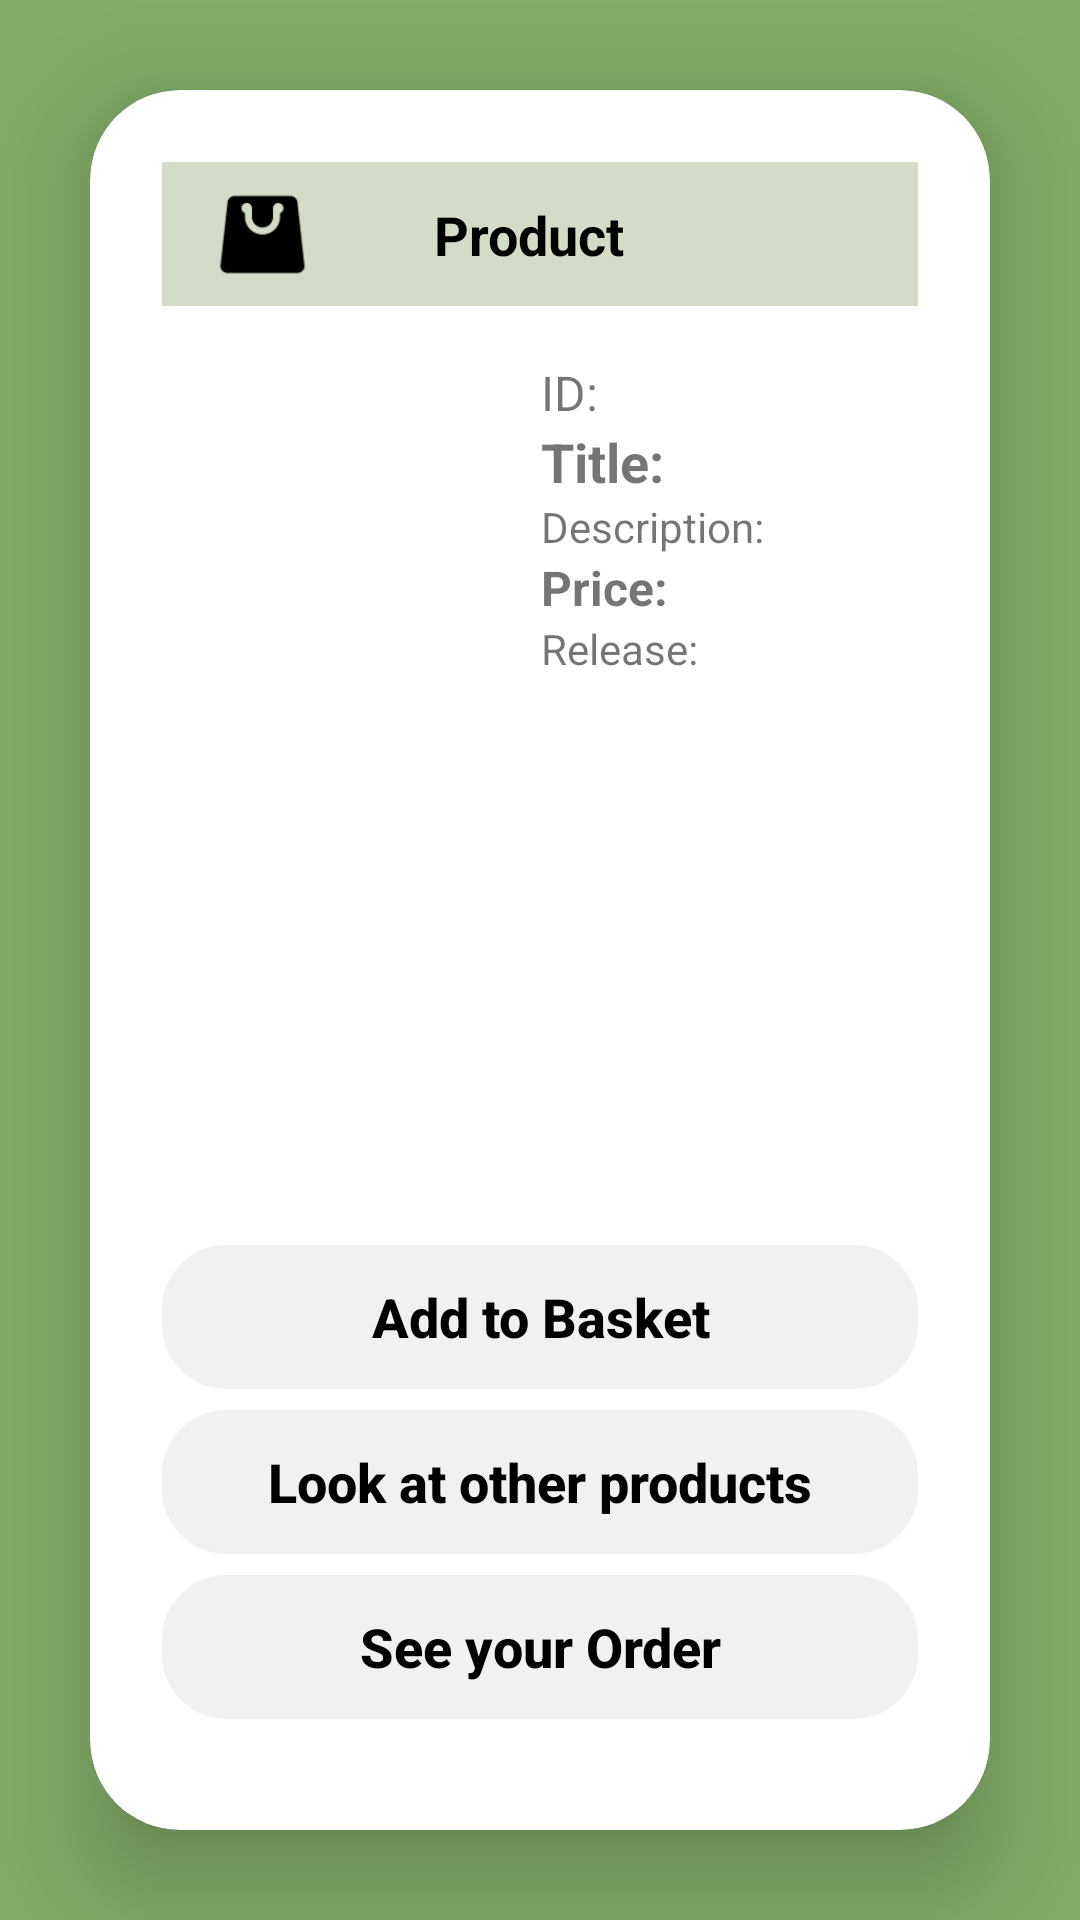

This screen was rendered from an Android layout file. Write that file and the resources it references.
<!-- AndroidManifest.xml: application theme Theme.UnipiPLIShopping -->
<!-- res/layout/activity_single_product.xml -->
<?xml version="1.0" encoding="utf-8"?>
<LinearLayout
    xmlns:android="http://schemas.android.com/apk/res/android"
    xmlns:app="http://schemas.android.com/apk/res-auto"
    xmlns:tools="http://schemas.android.com/tools"
    android:id="@+id/main"
    android:layout_width="match_parent"
    android:layout_height="match_parent"
    android:background="@color/green"
    android:gravity="center"
    android:orientation="vertical"
    tools:context=".SingleProduct">


    <androidx.cardview.widget.CardView
        android:layout_width="match_parent"
        android:layout_height="wrap_content"
        android:layout_margin="30dp"
        android:background="@drawable/login_edittext"
        app:cardCornerRadius="30dp"
        app:cardElevation="20dp">

        <LinearLayout
            android:layout_width="match_parent"
            android:layout_height="649dp"
            android:layout_gravity="center_horizontal"
            android:orientation="vertical"
            android:padding="24dp">


            <androidx.appcompat.widget.Toolbar
                android:id="@+id/toolbar"
                android:layout_width="match_parent"
                android:layout_height="48dp"
                android:background="#D2DCC6"
                android:minHeight="?attr/actionBarSize"
                android:theme="?attr/actionBarTheme"
                >

                <androidx.constraintlayout.widget.ConstraintLayout
                    android:layout_width="match_parent"
                    android:layout_height="match_parent">

                    
                    <ImageButton
                        android:id="@+id/OrderBag"
                        android:layout_width="35dp"
                        android:layout_height="35dp"
                        android:background="?attr/selectableItemBackgroundBorderless"
                        android:contentDescription="Start Icon"
                        android:onClick="OrderBagfunction"
                        android:scaleType="fitCenter"
                        android:src="@drawable/shoppingbag"
                        app:layout_constraintBottom_toBottomOf="parent"
                        app:layout_constraintStart_toStartOf="parent"
                        app:layout_constraintTop_toTopOf="parent" />

                    
                    <TextView
                        android:id="@+id/loginText"
                        android:layout_width="wrap_content"
                        android:layout_height="wrap_content"
                        android:text="@string/Product"
                        android:textAlignment="center"
                        android:textColor="@color/black"
                        android:textSize="18sp"
                        android:textStyle="bold"
                        app:layout_constraintStart_toEndOf="@id/OrderBag"
                        app:layout_constraintEnd_toStartOf="@id/iconEnd"
                        app:layout_constraintTop_toTopOf="parent"
                        app:layout_constraintBottom_toBottomOf="parent"/>

                    
                    <ImageButton
                        android:id="@+id/iconEnd"
                        android:layout_width="40dp"
                        android:layout_height="40dp"
                        android:layout_marginEnd="18dp"
                        android:background="?attr/selectableItemBackgroundBorderless"
                        android:contentDescription="End Icon"
                        android:onClick="ProfileFunction"
                        android:src="@drawable/baseline_face_24"
                        app:layout_constraintBottom_toBottomOf="parent"
                        app:layout_constraintEnd_toEndOf="parent"
                        app:layout_constraintTop_toTopOf="parent" />

                </androidx.constraintlayout.widget.ConstraintLayout>

            </androidx.appcompat.widget.Toolbar>

            <LinearLayout
                android:layout_width="match_parent"
                android:layout_height="280dp"
                android:layout_marginTop="18dp"
                android:orientation="horizontal">


                <ImageView
                    android:id="@+id/productImage"
                    android:layout_width="1dp"
                    android:layout_height="130dp"
                    android:layout_weight="1"
                    tools:srcCompat="@tools:sample/avatars" />

                
                <LinearLayout
                    android:layout_width="0dp"
                    android:layout_height="wrap_content"
                    android:layout_weight="1"
                    android:orientation="vertical">


                    <TextView
                        android:id="@+id/productId"
                        android:layout_width="wrap_content"
                        android:layout_height="wrap_content"
                        android:text="ID: "
                        android:textSize="16sp" />

                    <TextView
                        android:id="@+id/productTitle"
                        android:layout_width="wrap_content"
                        android:layout_height="wrap_content"
                        android:text="Title: "
                        android:textSize="18sp"
                        android:textStyle="bold" />

                    <TextView
                        android:id="@+id/productDescription"
                        android:layout_width="wrap_content"
                        android:layout_height="wrap_content"
                        android:text="Description: "
                        android:textSize="14sp" />

                    <TextView
                        android:id="@+id/productPrice"
                        android:layout_width="wrap_content"
                        android:layout_height="wrap_content"
                        android:text="Price: "
                        android:textSize="16sp"
                        android:textStyle="bold" />

                    <TextView
                        android:id="@+id/productRelease"
                        android:layout_width="wrap_content"
                        android:layout_height="wrap_content"
                        android:text="Release: "
                        android:textSize="14sp" />


                </LinearLayout>

            </LinearLayout>

            <Button
                android:id="@+id/Basketbutton"
                style="@style/CustomButton"
                android:layout_width="match_parent"
                android:layout_height="wrap_content"
                android:layout_marginTop="15dp"
                android:onClick="addToCart"
                android:text="@string/addbasket"
                android:textAllCaps="false" />

            <Button
                android:id="@+id/GotoProducts"
                style="@style/CustomButton"
                android:layout_width="match_parent"
                android:layout_height="wrap_content"
                android:layout_marginTop="7dp"
                android:onClick="ProductsPage"
                android:text="@string/lookProducts"
                android:textAllCaps="false" />

            <Button
                android:id="@+id/Orderbutton"
                style="@style/CustomButton"
                android:layout_width="match_parent"
                android:layout_height="wrap_content"
                android:layout_marginTop="7dp"
                android:onClick="OrderPage"
                android:text="@string/seeOrder"
                android:textAllCaps="false" />





        </LinearLayout>
    </androidx.cardview.widget.CardView>
</LinearLayout>
<!-- resources referenced by this layout -->
<resources>
  <color name="black">#FF000000</color>
  <color name="green">#82AC67</color>
  <!-- drawable login_edittext (drawable) -->
  <?xml version="1.0" encoding="utf-8"?>
  <shape  xmlns:android="http://schemas.android.com/apk/res/android"
      android:shape="rectangle">
          <stroke
              android:width="3dp"
              android:color="@color/whiter"/>
          <corners
              android:radius="20dp"/>
  </shape >
  <!-- drawable shoppingbag: png bitmap (drawable, 1827 bytes) -->
  <string name="Product">Product</string>
  <string name="addbasket">Add to Basket</string>
  <string name="lookProducts">Look at other products</string>
  <string name="seeOrder">See your Order</string>
  <style name="CustomButton" parent="Widget.AppCompat.Button">
          <item name="android:background">@drawable/buttonstyle</item>
          <item name="android:textColor">@color/black</item>
          <item name="android:padding">10dp</item>
          <item name="android:textSize">18sp</item>
          <item name="android:textStyle">bold</item>
  
          <item name="android:gravity">center</item>
          <item name="android:stateListAnimator">@null</item> 
      </style>
  <style name="Theme.UnipiPLIShopping" parent="Base.Theme.UnipiPLIShopping" />
  <color name="whiter">#F3F0F0</color>
  <!-- drawable buttonstyle (drawable) -->
  <?xml version="1.0" encoding="utf-8"?>
  <shape xmlns:android="http://schemas.android.com/apk/res/android"
      android:shape="rectangle">
  
      <solid android:color="@color/whiter"/> 
  
      <stroke
          android:width="3dp"
          android:color="@color/whiter"/> 
  
      <corners android:radius="20dp"/> 
  </shape>
  <style name="Base.Theme.UnipiPLIShopping" parent="Theme.AppCompat.Light.NoActionBar">
          
          
      </style>
</resources>
